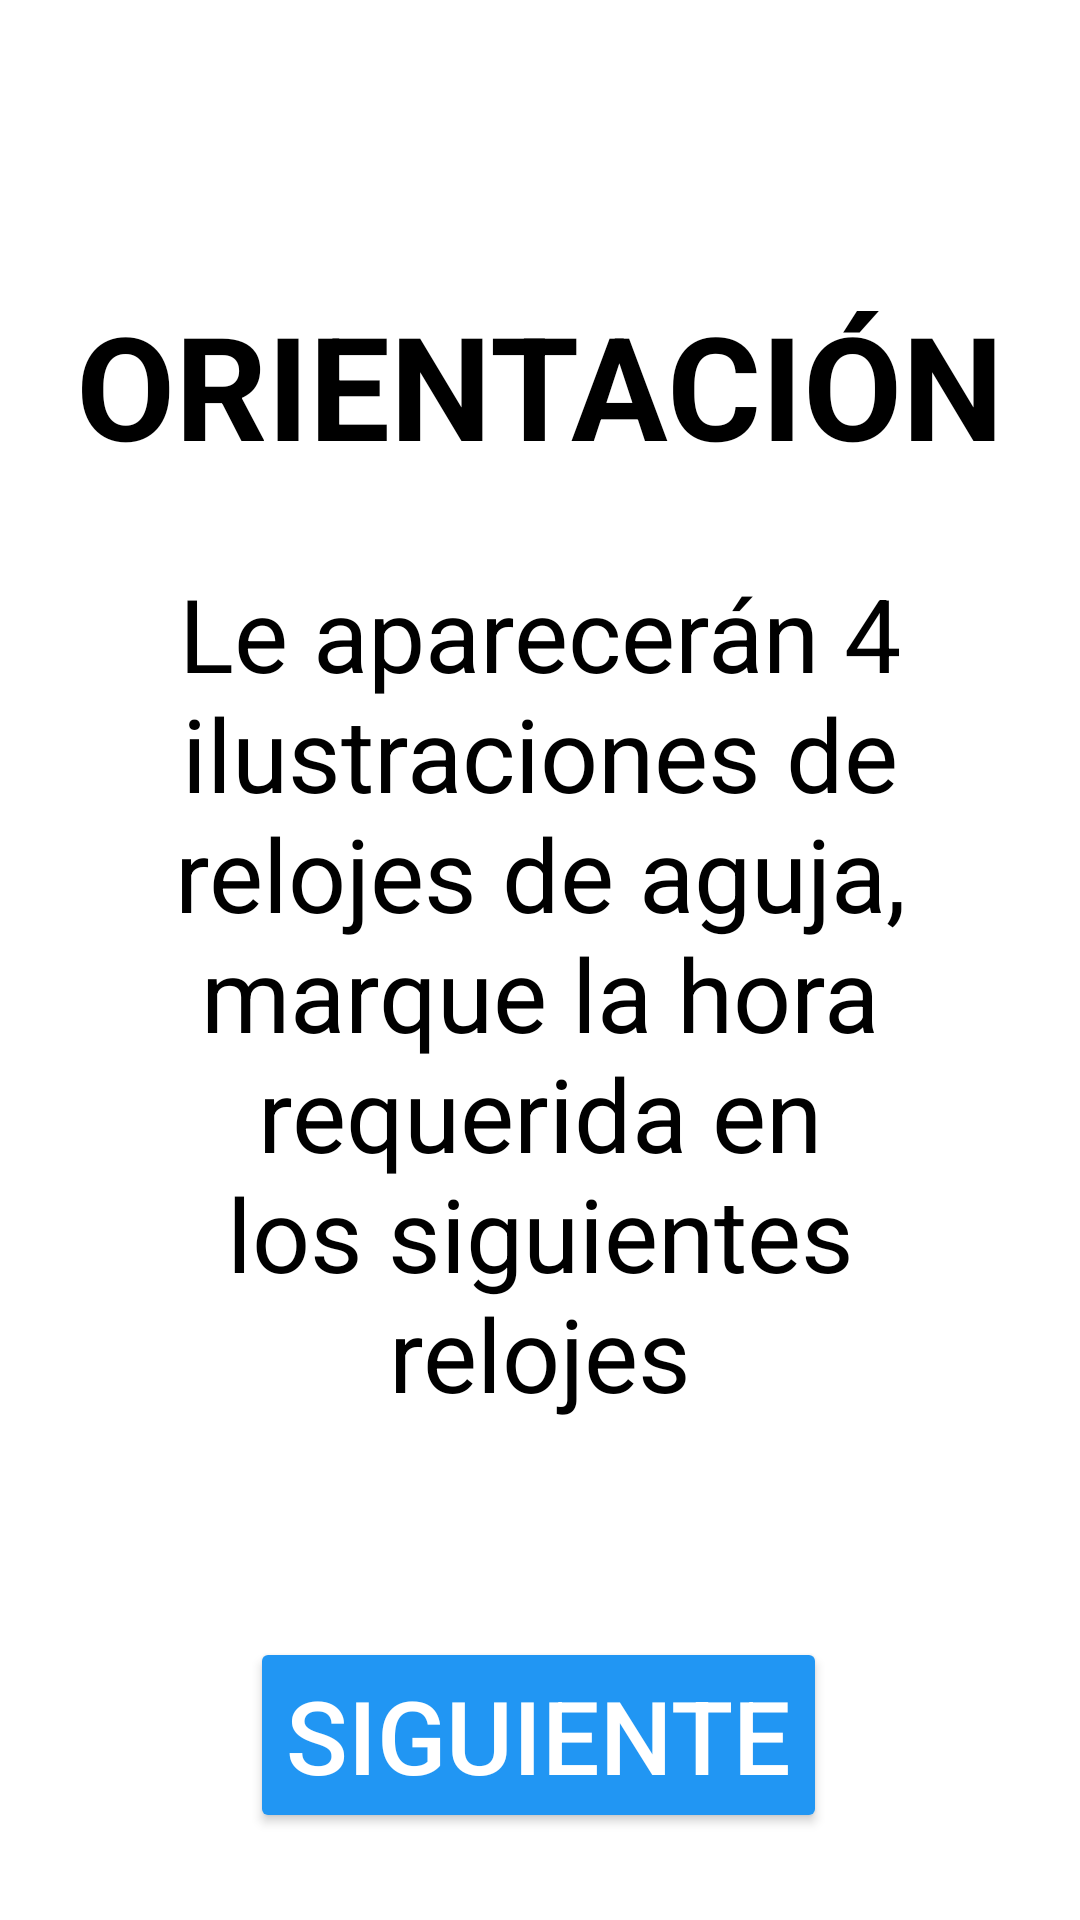

Reconstruct the res/layout file that produces this screen, plus the resources it refers to.
<!-- AndroidManifest.xml: application theme Theme.GSTI -->
<!-- res/layout/orientacion.xml -->
<?xml version="1.0" encoding="utf-8"?>
<androidx.constraintlayout.widget.ConstraintLayout

    xmlns:android="http://schemas.android.com/apk/res/android"
    xmlns:app="http://schemas.android.com/apk/res-auto"
    xmlns:tools="http://schemas.android.com/tools"
    android:layout_width="match_parent"
    android:layout_height="match_parent"
    android:padding="16dp"
    android:background="@color/white"
    tools:context=".OrientacionActivity">

    

    

    

    <TextView
        android:id="@+id/titleTextView"
        android:layout_width="wrap_content"
        android:layout_height="wrap_content"
        android:layout_marginTop="80dp"
        android:text="@string/title_orientation"
        android:textColor="@color/black"
        android:textSize="48sp"
        android:textStyle="bold"
        app:layout_constraintEnd_toEndOf="parent"

        app:layout_constraintStart_toStartOf="parent"
        app:layout_constraintTop_toTopOf="parent"
         />

    <TextView
        android:id="@+id/descriptionTextView"
        android:layout_width="0dp"
        android:layout_height="wrap_content"
        android:layout_marginHorizontal="32dp"
        android:layout_marginTop="28dp"
        android:gravity="center"
        android:text="@string/description_game_1"
        android:textColor="@color/black"
        android:textSize="34sp"
        app:layout_constraintEnd_toEndOf="parent"
        app:layout_constraintStart_toStartOf="parent"
        app:layout_constraintTop_toBottomOf="@id/titleTextView" />

    <Button
        android:id="@+id/nextButton"
        android:layout_width="wrap_content"
        android:layout_height="wrap_content"
        android:layout_marginTop="72dp"
        android:backgroundTint="@color/blue"
        android:text="@string/button_next"
        android:textAllCaps="true"
        android:textColor="@color/white"
        android:textSize="34sp"
        app:layout_constraintEnd_toEndOf="parent"
        app:layout_constraintHorizontal_bias="0.497"
        app:layout_constraintStart_toStartOf="parent"
        app:layout_constraintTop_toBottomOf="@id/descriptionTextView" />
</androidx.constraintlayout.widget.ConstraintLayout>
<!-- resources referenced by this layout -->
<resources>
  <color name="black">#FF000000</color>
  <color name="blue">#2196F3</color>
  <color name="white">#FFFFFFFF</color>
  <string name="button_next">Siguiente</string>
  <string name="description_game_1">Le aparecerán 4 ilustraciones de relojes de aguja, marque la hora requerida en los siguientes relojes</string>
  <string name="title_orientation">ORIENTACIÓN</string>
  <style name="Theme.GSTI" parent="Base.Theme.GSTI" />
  <style name="Base.Theme.GSTI" parent="Theme.Material3.DayNight.NoActionBar">
          
          
      </style>
</resources>
